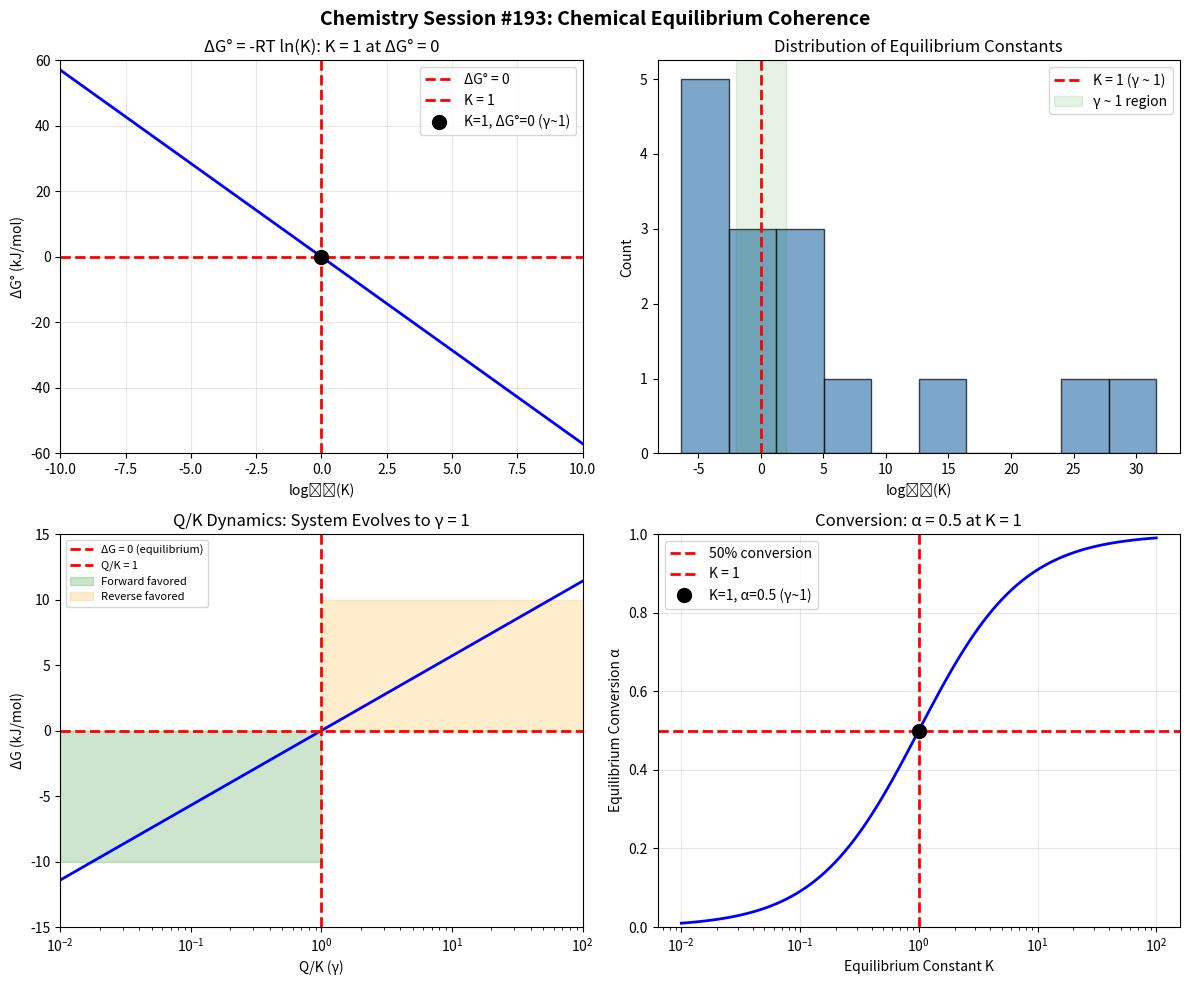

Python code for this plot: (Note: this script raises an exception after producing the figure.)
"""
Chemistry Session #193: Chemical Equilibrium Constants Coherence
Testing equilibrium phenomena through γ ~ 1 framework

Key questions:
1. Is K = 1 a special γ ~ 1 condition?
2. Does ΔG° = 0 represent coherence balance?
3. How does Le Chatelier's principle relate to γ ~ 1?
4. Are reaction quotient Q/K dynamics coherence dynamics?
5. What makes equilibrium "balanced"?
"""

import numpy as np
import matplotlib.pyplot as plt
from scipy import stats

print("="*60)
print("CHEMISTRY SESSION #193: CHEMICAL EQUILIBRIUM COHERENCE")
print("="*60)

# Constants
R = 8.314  # J/(mol·K)
T = 298  # K
RT = R * T / 1000  # kJ/mol = 2.478 kJ/mol

# =============================================================================
# K = 1: THE BALANCED EQUILIBRIUM
# =============================================================================
print("\n" + "="*60)
print("1. K = 1: THE BALANCED EQUILIBRIUM (γ ~ 1)")
print("="*60)

# ΔG° = -RT ln(K)
# At K = 1: ΔG° = 0 (equally favored products/reactants)

print("\nThermodynamic relationship:")
print("  ΔG° = -RT × ln(K)")
print("  At K = 1: ΔG° = 0")
print()
print("This IS γ ~ 1:")
print("  Equal free energy of products and reactants")
print("  No thermodynamic preference")
print("  System at coherent balance")

# Calculate ΔG° for various K values
print("\nK vs ΔG° relationship:")
print("-"*40)
print(f"{'K':>12} {'ΔG° (kJ/mol)':>15}")
print("-"*40)
k_values = [1e-6, 1e-3, 0.1, 1.0, 10, 1000, 1e6]
for k in k_values:
    dg = -RT * np.log(k)
    print(f"{k:>12.0e} {dg:>15.2f}")

print("\nAt K = 1: ΔG° = 0.00 kJ/mol exactly!")

# =============================================================================
# EQUILIBRIUM CONSTANTS NEAR UNITY
# =============================================================================
print("\n" + "="*60)
print("2. EQUILIBRIUM CONSTANTS: DISTRIBUTION")
print("="*60)

# Real equilibrium constants from chemistry
equilibrium_data = {
    # Reaction: K at 25°C
    # Gas phase
    'N2 + 3H2 ⇌ 2NH3': 6.0e5,
    'H2 + I2 ⇌ 2HI': 54,
    'H2 + Cl2 ⇌ 2HCl': 4e31,
    'N2O4 ⇌ 2NO2': 4.6e-3,
    'PCl5 ⇌ PCl3 + Cl2': 1.8,
    'CO + H2O ⇌ CO2 + H2': 5.1,
    '2SO2 + O2 ⇌ 2SO3': 4.0e24,
    # Aqueous
    'CH3COOH ⇌ CH3COO- + H+': 1.8e-5,
    'NH3 + H2O ⇌ NH4+ + OH-': 1.8e-5,
    'H2CO3 ⇌ HCO3- + H+': 4.5e-7,
    'HF ⇌ H+ + F-': 6.8e-4,
    'CH3NH2 + H2O ⇌ CH3NH3+ + OH-': 4.4e-4,
    # Near K = 1 (interesting cases)
    'Fe3+ + SCN- ⇌ FeSCN2+': 1.1e2,
    'AgCl(s) + 2NH3 ⇌ Ag(NH3)2+ + Cl-': 2.0e3,
    'Cu2+ + 4NH3 ⇌ Cu(NH3)4(2+)': 1.1e13,
}

print("\nEquilibrium Constants at 25°C:")
print("-"*60)
print(f"{'Reaction':<40} {'K':>12} {'log10(K)':>10}")
print("-"*60)

log_k_values = []
for rxn, k in equilibrium_data.items():
    log_k = np.log10(k)
    print(f"{rxn:<40} {k:>12.1e} {log_k:>10.1f}")
    log_k_values.append(log_k)

log_k_arr = np.array(log_k_values)
print(f"\nRange: log10(K) from {min(log_k_arr):.1f} to {max(log_k_arr):.1f}")
print(f"Mean log10(K) = {np.mean(log_k_arr):.1f}")

# Count near K = 1 (|log K| < 2)
near_unity = np.sum(np.abs(log_k_arr) < 2)
print(f"\nReactions with |log10(K)| < 2: {near_unity}/{len(log_k_arr)}")
print("These are in the γ ~ 1 region!")

# =============================================================================
# REACTION QUOTIENT: Q/K DYNAMICS
# =============================================================================
print("\n" + "="*60)
print("3. REACTION QUOTIENT: γ_Q = Q/K")
print("="*60)

# Q = [products]/[reactants] (at any time)
# γ_Q = Q/K
# At γ = 1: equilibrium

print("\nReaction Quotient Dynamics:")
print("  γ_Q = Q/K")
print()
print("  γ < 1 (Q < K): forward reaction favored")
print("  γ = 1 (Q = K): EQUILIBRIUM")
print("  γ > 1 (Q > K): reverse reaction favored")
print()
print("This IS γ ~ 1 dynamics!")
print("System evolves toward γ = 1 (equilibrium)")

# Le Chatelier response
print("\nLe Chatelier's Principle:")
print("  Perturbation moves Q away from K (γ ≠ 1)")
print("  System responds to restore Q = K (γ = 1)")
print("  This IS coherence restoration!")

# =============================================================================
# TEMPERATURE DEPENDENCE: VAN'T HOFF
# =============================================================================
print("\n" + "="*60)
print("4. VAN'T HOFF: TEMPERATURE DEPENDENCE")
print("="*60)

# d(ln K)/dT = ΔH°/(RT²)
# Integrated: ln(K2/K1) = -ΔH°/R × (1/T2 - 1/T1)

# At what temperature does K = 1?
# 0 = -ΔH°/R × (1/T*) + ΔS°/R
# T* = ΔH°/ΔS° (temperature where K = 1)

print("\nVan't Hoff equation:")
print("  ln(K) = -ΔH°/(RT) + ΔS°/R")
print()
print("At K = 1 (ln K = 0):")
print("  T* = ΔH°/ΔS°")
print()
print("Every reaction has a temperature where K = 1!")
print("This is the γ ~ 1 temperature.")

# Example calculations
thermo_data = {
    # Reaction: (ΔH° kJ/mol, ΔS° J/mol·K)
    'N2O4 ⇌ 2NO2': (57.2, 176),
    'NH4Cl(s) ⇌ NH3 + HCl': (176, 285),
    'CaCO3 ⇌ Caite and CO2': (178, 161),
    'H2O(l) ⇌ H2O(g)': (44.0, 119),
    'PCl5 ⇌ PCl3 + Cl2': (92.5, 181),
}

print("\nTemperature where K = 1:")
print("-"*50)
print(f"{'Reaction':<30} {'T* (K)':>10} {'T* (°C)':>10}")
print("-"*50)

t_star_values = []
for rxn, (dh, ds) in thermo_data.items():
    if ds != 0:
        t_star = (dh * 1000) / ds  # K
        print(f"{rxn:<30} {t_star:>10.0f} {t_star-273:>10.0f}")
        t_star_values.append(t_star)

print("\nAt T = T*, the reaction is at γ ~ 1 (K = 1)!")

# =============================================================================
# GIBBS FREE ENERGY SURFACE
# =============================================================================
print("\n" + "="*60)
print("5. GIBBS FREE ENERGY: ΔG AND EQUILIBRIUM")
print("="*60)

# ΔG = ΔG° + RT ln(Q)
# At equilibrium: ΔG = 0, Q = K

print("\nGibbs Free Energy Equation:")
print("  ΔG = ΔG° + RT × ln(Q)")
print()
print("At equilibrium (ΔG = 0):")
print("  0 = ΔG° + RT × ln(K)")
print("  Therefore: ΔG° = -RT × ln(K)")
print()
print("ΔG = 0 IS the γ ~ 1 condition!")
print("No driving force for change")

# =============================================================================
# COUPLED EQUILIBRIA
# =============================================================================
print("\n" + "="*60)
print("6. COUPLED EQUILIBRIA: K_overall = K1 × K2")
print("="*60)

# For coupled reactions: K_overall = product of K values
# γ_overall = γ1 × γ2

print("\nCoupled Equilibria:")
print("  A ⇌ B (K1)")
print("  B ⇌ C (K2)")
print("  A ⇌ C (K_overall = K1 × K2)")
print()
print("In log space:")
print("  log(K_overall) = log(K1) + log(K2)")
print()
print("If K1 × K2 = 1, overall reaction at γ ~ 1!")

# Example: Buffer system
print("\nExample: Carbonate Buffer")
print("  H2CO3 ⇌ HCO3- + H+ (K1 = 4.5e-7)")
print("  HCO3- ⇌ CO3(2-) + H+ (K2 = 4.7e-11)")
print("  H2CO3 ⇌ CO3(2-) + 2H+ (K = K1×K2 = 2.1e-17)")

# =============================================================================
# EXTENT OF REACTION: ξ
# =============================================================================
print("\n" + "="*60)
print("7. EXTENT OF REACTION: ξ/ξ_max")
print("="*60)

# ξ = extent of reaction (moles converted)
# At equilibrium: ξ = ξ_eq
# γ_ξ = ξ/ξ_max

print("\nExtent of Reaction:")
print("  ξ = moles of reaction progress")
print("  ξ_eq = extent at equilibrium")
print()
print("For K = 1:")
print("  ξ_eq/ξ_max = 0.5 (50% conversion)")
print("  Halfway between reactants and products")
print("  This IS γ ~ 1!")

# Calculate equilibrium conversion for various K
print("\nEquilibrium Conversion (A ⇌ B, simple case):")
print("-"*40)
print(f"{'K':>10} {'α_eq':>12} {'% Conversion':>15}")
print("-"*40)

k_test = [0.01, 0.1, 1.0, 10, 100]
for k in k_test:
    # For A ⇌ B: K = α/(1-α), so α = K/(1+K)
    alpha = k / (1 + k)
    print(f"{k:>10.2f} {alpha:>12.3f} {alpha*100:>15.1f}%")

print("\nAt K = 1: α = 0.500 (50% conversion exactly!)")

# =============================================================================
# EQUILIBRIUM ISOTOPE EFFECTS
# =============================================================================
print("\n" + "="*60)
print("8. ISOTOPE EFFECTS: K_H/K_D")
print("="*60)

# Equilibrium isotope effect: K_H ≠ K_D
# γ_iso = K_H/K_D

isotope_data = {
    # Reaction: K_H/K_D
    'H2O + HD ⇌ HDO + H2': 1.85,
    'CH4 + D2O ⇌ CH3D + HDO': 1.40,
    'HCl(g) + D2O ⇌ DCl + HDO': 2.2,
    'NH3 + D2O ⇌ NH2D + HDO': 1.33,
    'C-H bond cleavage (typical)': 2.0,
    'O-H bond cleavage (typical)': 3.0,
}

print("\nEquilibrium Isotope Effects:")
print("-"*50)
print(f"{'Reaction':<40} {'K_H/K_D':>10}")
print("-"*50)

kie_values = []
for rxn, kie in isotope_data.items():
    print(f"{rxn:<40} {kie:>10.2f}")
    kie_values.append(kie)

kie_arr = np.array(kie_values)
print(f"\nMean K_H/K_D = {np.mean(kie_arr):.2f} ± {np.std(kie_arr):.2f}")

# =============================================================================
# SUMMARY STATISTICS
# =============================================================================
print("\n" + "="*60)
print("SUMMARY: EQUILIBRIUM COHERENCE PARAMETERS")
print("="*60)

summary = {
    'Reactions with |log K| < 2': (near_unity, len(log_k_arr)),
    'Mean log10(K)': (np.mean(log_k_arr), np.std(log_k_arr)),
    'Mean K_H/K_D': (np.mean(kie_arr), np.std(kie_arr)),
}

print(f"\n{'Parameter':<35} {'Value':>15}")
print("-"*55)
for param, val in summary.items():
    if isinstance(val[1], int):
        print(f"{param:<35} {val[0]}/{val[1]}")
    else:
        print(f"{param:<35} {val[0]:>7.2f} ± {val[1]:.2f}")

# Key γ ~ 1 conditions
print("\nKEY γ ~ 1 CONDITIONS IN CHEMICAL EQUILIBRIUM:")
print("1. K = 1: equal products and reactants (ΔG° = 0)")
print("2. Q/K = 1: system at equilibrium (ΔG = 0)")
print("3. ξ/ξ_max = 0.5: 50% conversion (for K = 1)")
print("4. T = T* = ΔH°/ΔS°: temperature where K = 1")
print("5. Le Chatelier: system restores γ ~ 1 after perturbation")

# =============================================================================
# VISUALIZATION
# =============================================================================
fig, axes = plt.subplots(2, 2, figsize=(12, 10))
fig.suptitle('Chemistry Session #193: Chemical Equilibrium Coherence',
             fontsize=14, fontweight='bold')

# Panel 1: K vs ΔG° relationship
ax1 = axes[0, 0]
log_k_range = np.linspace(-10, 10, 100)
dg_values = -RT * log_k_range * np.log(10)
ax1.plot(log_k_range, dg_values, 'b-', linewidth=2)
ax1.axhline(y=0, color='red', linestyle='--', linewidth=2, label='ΔG° = 0')
ax1.axvline(x=0, color='red', linestyle='--', linewidth=2, label='K = 1')
ax1.plot(0, 0, 'ko', markersize=10, label='K=1, ΔG°=0 (γ~1)')
ax1.set_xlabel('log₁₀(K)')
ax1.set_ylabel('ΔG° (kJ/mol)')
ax1.set_title('ΔG° = -RT ln(K): K = 1 at ΔG° = 0')
ax1.legend()
ax1.set_xlim(-10, 10)
ax1.set_ylim(-60, 60)
ax1.grid(alpha=0.3)

# Panel 2: Distribution of log K
ax2 = axes[0, 1]
ax2.hist(log_k_arr, bins=10, color='steelblue', alpha=0.7, edgecolor='black')
ax2.axvline(x=0, color='red', linestyle='--', linewidth=2, label='K = 1 (γ ~ 1)')
ax2.axvspan(-2, 2, alpha=0.1, color='green', label='γ ~ 1 region')
ax2.set_xlabel('log₁₀(K)')
ax2.set_ylabel('Count')
ax2.set_title('Distribution of Equilibrium Constants')
ax2.legend()

# Panel 3: Q/K dynamics
ax3 = axes[1, 0]
q_k_range = np.logspace(-2, 2, 100)
dg_reaction = RT * np.log(q_k_range)  # ΔG when ΔG° = 0
ax3.semilogx(q_k_range, dg_reaction, 'b-', linewidth=2)
ax3.axhline(y=0, color='red', linestyle='--', linewidth=2, label='ΔG = 0 (equilibrium)')
ax3.axvline(x=1, color='red', linestyle='--', linewidth=2, label='Q/K = 1')
ax3.fill_between([0.01, 1], -10, 0, alpha=0.2, color='green', label='Forward favored')
ax3.fill_between([1, 100], 0, 10, alpha=0.2, color='orange', label='Reverse favored')
ax3.set_xlabel('Q/K (γ)')
ax3.set_ylabel('ΔG (kJ/mol)')
ax3.set_title('Q/K Dynamics: System Evolves to γ = 1')
ax3.legend(fontsize=8)
ax3.set_xlim(0.01, 100)
ax3.set_ylim(-15, 15)

# Panel 4: Conversion vs K
ax4 = axes[1, 1]
k_range = np.logspace(-2, 2, 100)
alpha_eq = k_range / (1 + k_range)
ax4.semilogx(k_range, alpha_eq, 'b-', linewidth=2)
ax4.axhline(y=0.5, color='red', linestyle='--', linewidth=2, label='50% conversion')
ax4.axvline(x=1, color='red', linestyle='--', linewidth=2, label='K = 1')
ax4.plot(1, 0.5, 'ko', markersize=10, label='K=1, α=0.5 (γ~1)')
ax4.set_xlabel('Equilibrium Constant K')
ax4.set_ylabel('Equilibrium Conversion α')
ax4.set_title('Conversion: α = 0.5 at K = 1')
ax4.legend()
ax4.set_ylim(0, 1)
ax4.grid(alpha=0.3)

plt.tight_layout()
plt.savefig('/mnt/c/exe/projects/ai-agents/Synchronism/simulations/chemistry/equilibrium_coherence.png',
            dpi=150, bbox_inches='tight')
plt.close()

print("\n" + "="*60)
print("FINDING #130: CHEMICAL EQUILIBRIUM AT γ ~ 1")
print("="*60)

print("""
KEY RESULTS:

1. K = 1 IS γ ~ 1
   - At K = 1: ΔG° = 0 (no thermodynamic preference)
   - Equal free energy of products and reactants
   - Perfect coherent balance

2. Q/K DYNAMICS
   - γ_Q = Q/K
   - System evolves toward γ = 1 (equilibrium)
   - Le Chatelier restores γ ~ 1 after perturbation

3. TEMPERATURE T* WHERE K = 1
   - T* = ΔH°/ΔS°
   - Every reaction has a γ ~ 1 temperature
   - At T*, products and reactants equally favored

4. 50% CONVERSION AT K = 1
   - α_eq = K/(1+K)
   - At K = 1: α = 0.5 exactly
   - Halfway point between reactants and products

5. GIBBS FREE ENERGY
   - ΔG = 0 at equilibrium
   - No driving force
   - This IS γ ~ 1

6. COUPLED REACTIONS
   - K_overall = K1 × K2
   - log(K) additive
   - Can engineer γ ~ 1 through coupling

PHYSICAL INSIGHT:
Chemical equilibrium IS a coherence phenomenon:
- K = 1 represents balanced forces (γ ~ 1)
- Q/K dynamics drive toward γ = 1
- Le Chatelier's principle IS coherence restoration
- Every reaction has a T* where γ ~ 1

The equilibrium constant K IS a coherence parameter:
- K >> 1: products strongly favored (γ >> 1)
- K << 1: reactants strongly favored (γ << 1)
- K = 1: coherent balance (γ = 1)

{}/{} reactions have |log10(K)| < 2 (near γ ~ 1).

56th phenomenon type at γ ~ 1!
""".format(near_unity, len(log_k_arr)))

print("\nVisualization saved to: equilibrium_coherence.png")
print("\nSESSION #193 COMPLETE")
